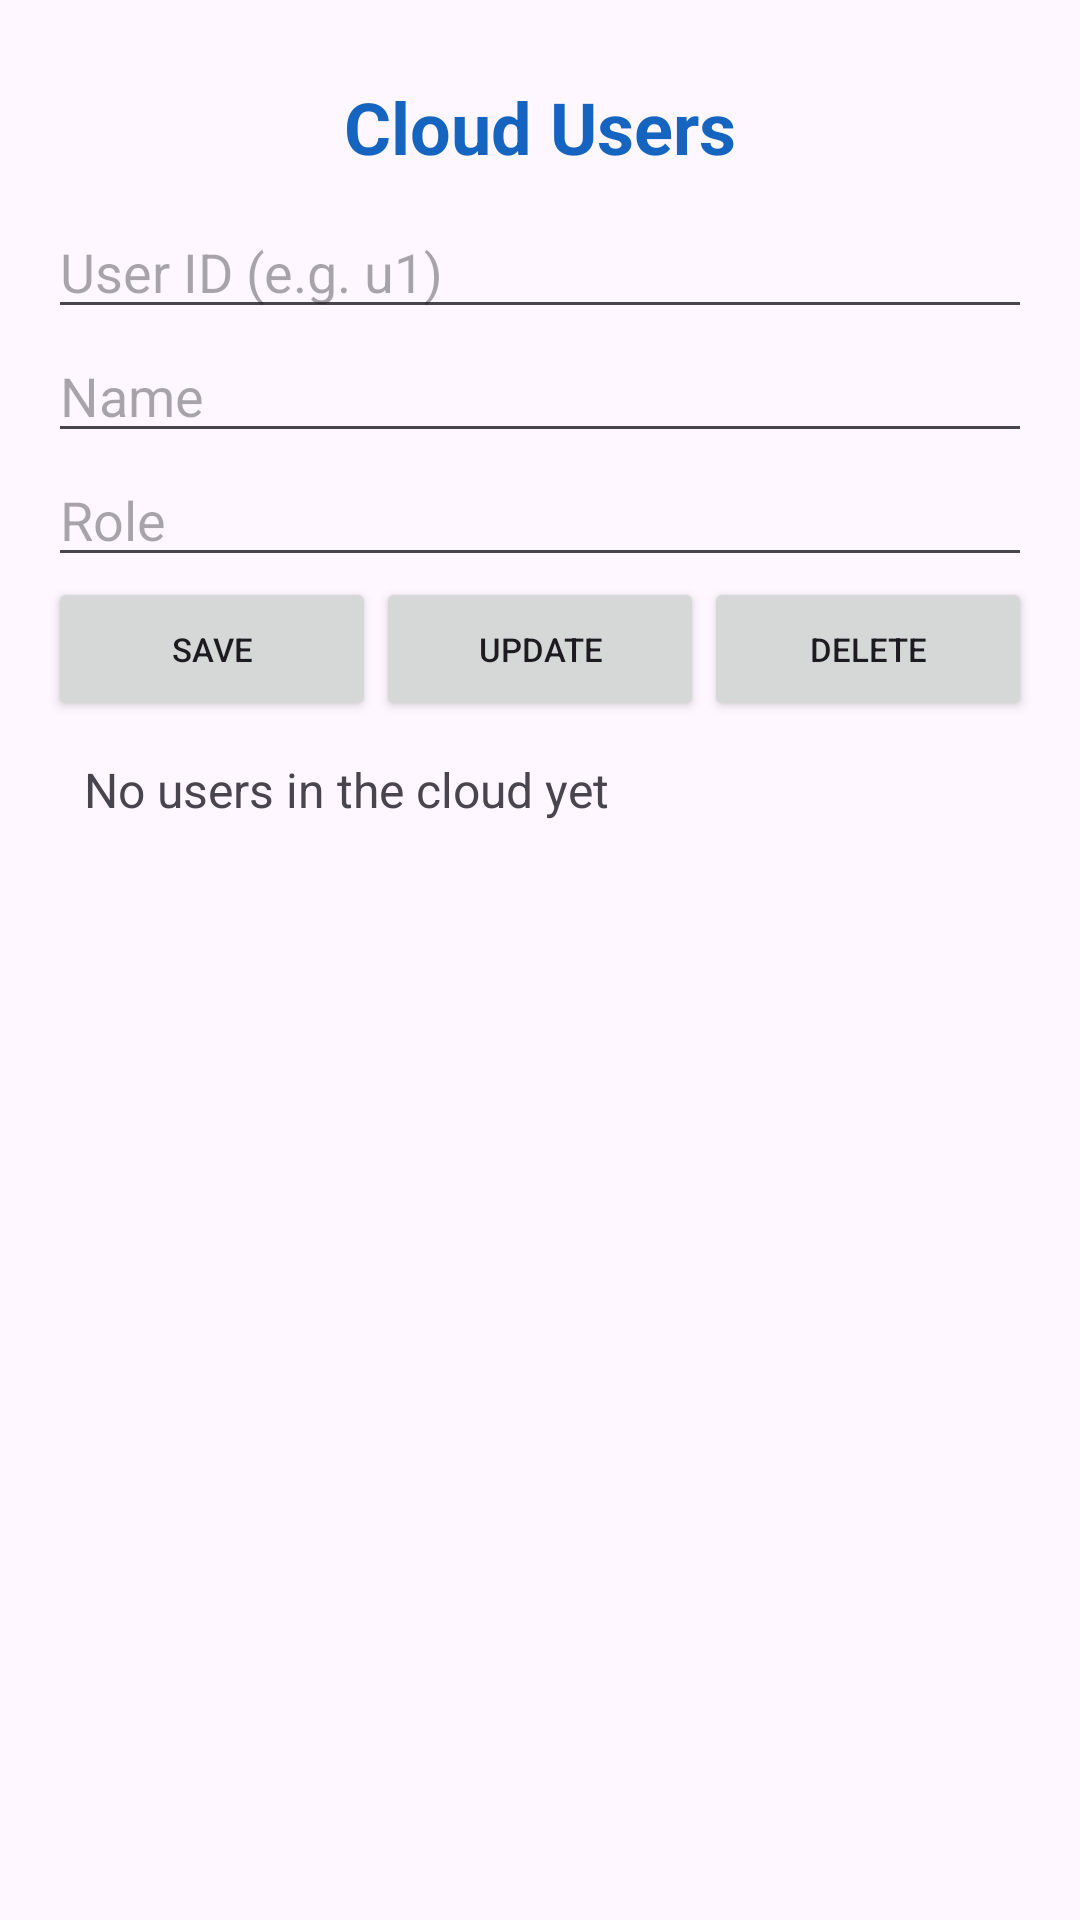

Reconstruct the res/layout file that produces this screen, plus the resources it refers to.
<!-- AndroidManifest.xml: application theme Theme.UIDesignLab -->
<!-- res/layout/activity_cloud.xml -->
<?xml version="1.0" encoding="utf-8"?>
<androidx.constraintlayout.widget.ConstraintLayout
    xmlns:android="http://schemas.android.com/apk/res/android"
    xmlns:app="http://schemas.android.com/apk/res-auto"
    android:layout_width="match_parent"
    android:layout_height="match_parent"
    android:padding="16dp">

    <TextView
        android:id="@+id/txtCloudTitle"
        android:layout_width="match_parent"
        android:layout_height="wrap_content"
        android:text="Cloud Users"
        android:textSize="24sp"
        android:textStyle="bold"
        android:textColor="#1565C0"
        android:gravity="center"
        android:padding="10dp"
        app:layout_constraintTop_toTopOf="parent" />

    <EditText
        android:id="@+id/editUserId"
        android:layout_width="0dp"
        android:layout_height="wrap_content"
        android:hint="User ID (e.g. u1)"
        android:singleLine="true"
        app:layout_constraintTop_toBottomOf="@id/txtCloudTitle"
        app:layout_constraintStart_toStartOf="parent"
        app:layout_constraintEnd_toEndOf="parent" />

    <EditText
        android:id="@+id/editName"
        android:layout_width="0dp"
        android:layout_height="wrap_content"
        android:hint="Name"
        android:inputType="textPersonName"
        android:singleLine="true"
        app:layout_constraintTop_toBottomOf="@id/editUserId"
        app:layout_constraintStart_toStartOf="parent"
        app:layout_constraintEnd_toEndOf="parent" />

    <EditText
        android:id="@+id/editRole"
        android:layout_width="0dp"
        android:layout_height="wrap_content"
        android:hint="Role"
        android:singleLine="true"
        app:layout_constraintTop_toBottomOf="@id/editName"
        app:layout_constraintStart_toStartOf="parent"
        app:layout_constraintEnd_toEndOf="parent" />

    <LinearLayout
        android:id="@+id/buttonRow"
        android:layout_width="0dp"
        android:layout_height="wrap_content"
        android:orientation="horizontal"
        android:gravity="center"
        app:layout_constraintTop_toBottomOf="@id/editRole"
        app:layout_constraintStart_toStartOf="parent"
        app:layout_constraintEnd_toEndOf="parent">

        <Button
            android:id="@+id/btnSaveUser"
            android:layout_width="0dp"
            android:layout_height="wrap_content"
            android:layout_weight="1"
            android:text="Save"
            android:textSize="11sp" />

        <Button
            android:id="@+id/btnUpdateRole"
            android:layout_width="0dp"
            android:layout_height="wrap_content"
            android:layout_weight="1"
            android:text="Update"
            android:textSize="11sp" />

        <Button
            android:id="@+id/btnDeleteUser"
            android:layout_width="0dp"
            android:layout_height="wrap_content"
            android:layout_weight="1"
            android:text="Delete"
            android:textSize="11sp" />

    </LinearLayout>

    <TextView
        android:id="@+id/txtCloudData"
        android:layout_width="0dp"
        android:layout_height="0dp"
        android:text="No users in the cloud yet"
        android:textSize="16sp"
        android:padding="12dp"
        app:layout_constraintTop_toBottomOf="@id/buttonRow"
        app:layout_constraintBottom_toBottomOf="parent"
        app:layout_constraintStart_toStartOf="parent"
        app:layout_constraintEnd_toEndOf="parent" />

</androidx.constraintlayout.widget.ConstraintLayout>
<!-- resources referenced by this layout -->
<resources>
  <style name="Theme.UIDesignLab" parent="Base.Theme.UIDesignLab" />
  <style name="Base.Theme.UIDesignLab" parent="Theme.Material3.DayNight.NoActionBar">
          
          
      </style>
</resources>
